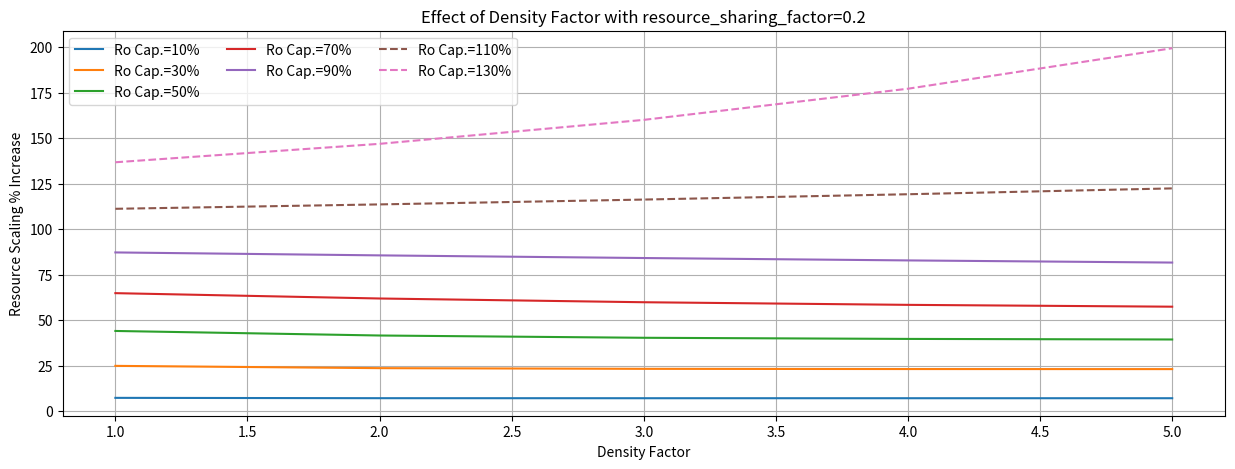

The matplotlib source for this figure:
# this will actually plot the effect of different dfensity impact alone on the scaled resources for 
# fixed resources ans scale factor 

import numpy as np
import matplotlib.pyplot as plt


def plot_density_factor_effect(base_resource, density_factor,num_users,max_users,resource_sharing_factor,scale_factor,):
    # Calculate user density impact
    density_impact = (num_users / max_users) ** density_factor
    sharing_factor = 1 - (resource_sharing_factor * (1 - density_impact))
    scaled_resource = base_resource * (
            pow(num_users, scale_factor) * sharing_factor
        )
    # before_mod = base_resource * (pow(num_users, scale_factor))
    percentage_increase = (scaled_resource - base_resource) / base_resource
    # percentage_increase = (scaled_resource - before_mod) / before_mod
    return scaled_resource, percentage_increase



#base_resource, density_factor,num_users,max_users,resource_sharing_factor,scale_factor
# Setup
users = 20 #np.arange(1, 101,10)
max_users = 100
base_resource = 10
resource_sharing_factor = 0.2
scale_factor = 1.0
density_factors = np.linspace(1,5,5)

# Plot 1: Density Factor Effect
plt.figure(figsize=(15, 5))
# plt.subplot(1, 2, 1)
x = []
y = []

for nn_users in range(10,150,20):
    x.clear()
    y.clear()
    for density_factor in density_factors:
        # density_impact = (users/100) ** df
        scaled_resource,percentage_increase = plot_density_factor_effect(
            base_resource,
              density_factor,
              nn_users,
              max_users,
              resource_sharing_factor,
              scale_factor
        )
        x.append(density_factor)
        y.append(percentage_increase)
        print(f'Density Factor = {density_factor}, Percentage Increase = {percentage_increase}')
    plt.plot(x, y, label=f'Ro Cap.={round(nn_users/max_users*100)}%',linestyle='dashed' if nn_users > 100 else 'solid')
    print("************ ********** *********")

plt.title('Effect of Density Factor with resource_sharing_factor='+str(resource_sharing_factor))
plt.xlabel('Density Factor')
plt.ylabel('Resource Scaling % Increase')
plt.legend(loc='upper left', ncol=3)
plt.grid(True)
plt.savefig('density_factor_effect_'+str(resource_sharing_factor)+'.png')
plt.show()


